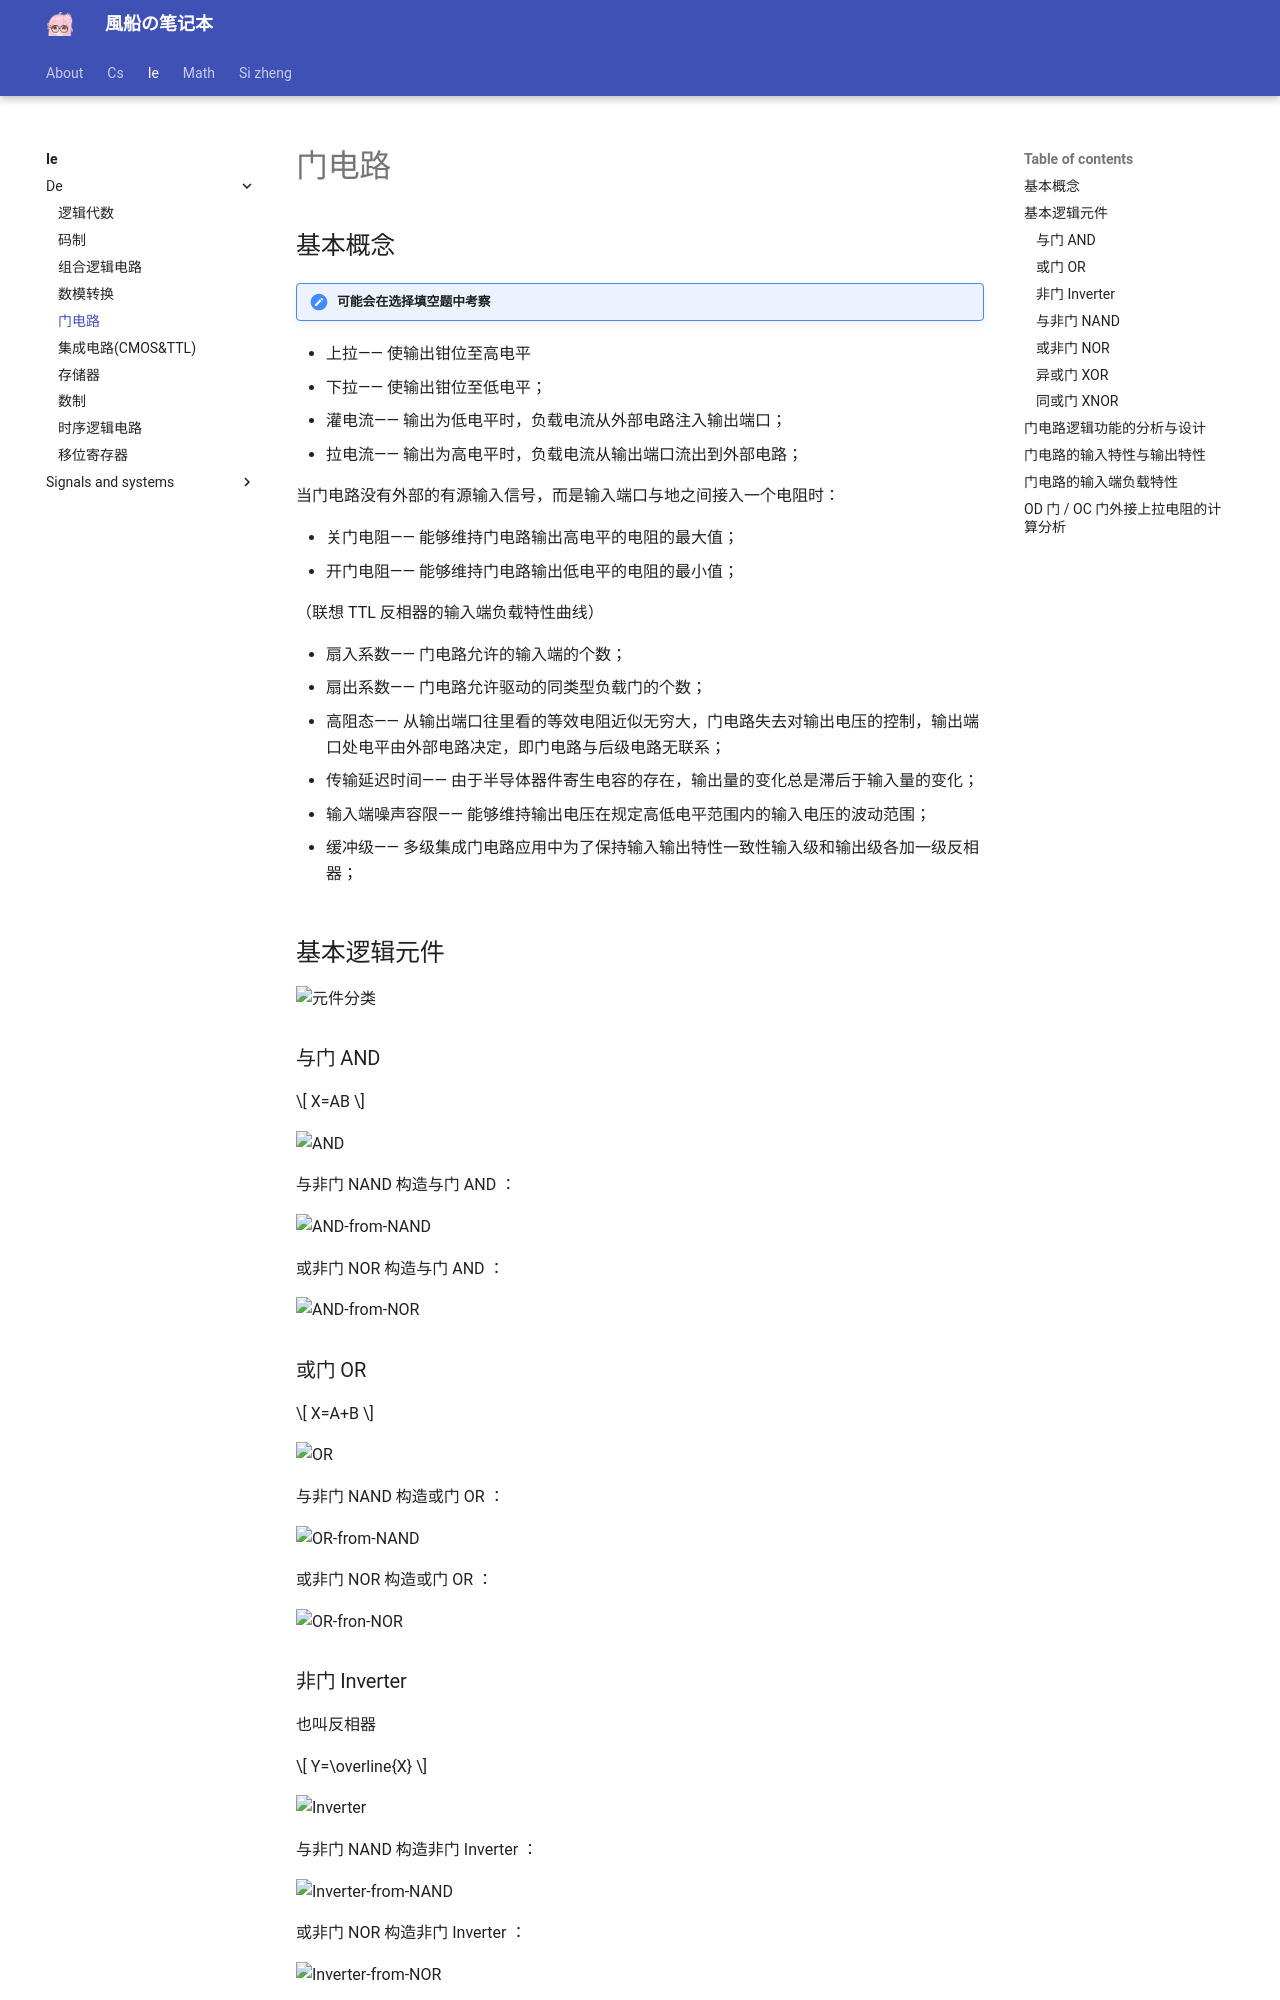

repository: fuuzen/notebook · page: ie/de/gate-circuit/index.html · generator: mkdocs

---
title: 门电路
date: 2024/03/15
math: true
categories:
  - [电子信息, 数字逻辑电路]
tag:
  - 数电
---

## 基本概念

!!! 可能会在选择填空题中考察

- 上拉—— 使输出钳位至高电平
- 下拉—— 使输出钳位至低电平；

- 灌电流—— 输出为低电平时，负载电流从外部电路注入输出端口；
- 拉电流—— 输出为高电平时，负载电流从输出端口流出到外部电路；

当门电路没有外部的有源输入信号，而是输入端口与地之间接入一个电阻时：

- 关门电阻—— 能够维持门电路输出高电平的电阻的最大值；
- 开门电阻—— 能够维持门电路输出低电平的电阻的最小值；

（联想 TTL 反相器的输入端负载特性曲线）

- 扇入系数—— 门电路允许的输入端的个数；
- 扇出系数—— 门电路允许驱动的同类型负载门的个数；

- 高阻态—— 从输出端口往里看的等效电阻近似无穷大，门电路失去对输出电压的控制，输出端口处电平由外部电路决定，即门电路与后级电路无联系；

- 传输延迟时间—— 由于半导体器件寄生电容的存在，输出量的变化总是滞后于输入量的变化；

- 输入端噪声容限—— 能够维持输出电压在规定高低电平范围内的输入电压的波动范围；

- 缓冲级—— 多级集成门电路应用中为了保持输入输出特性一致性输入级和输出级各加一级反相器；

## 基本逻辑元件

![元件分类](../../assets/ie/de/gate-circuit/元件分类.png)

### 与门 AND

$$
X=AB
$$

![AND](../../assets/ie/de/gate-circuit/AND.png)

与非门 NAND 构造与门 AND ：

![AND-from-NAND](../../assets/ie/de/gate-circuit/AND-from-NAND.png)

或非门 NOR 构造与门 AND ：

![AND-from-NOR](../../assets/ie/de/gate-circuit/AND-from-NOR.png)

### 或门 OR

$$
X=A+B
$$

![OR](../../assets/ie/de/gate-circuit/OR.png)

与非门 NAND 构造或门 OR ：

![OR-from-NAND](../../assets/ie/de/gate-circuit/OR-from-NAND.png)

或非门 NOR 构造或门 OR ：

![OR-fron-NOR](../../assets/ie/de/gate-circuit/OR-fron-NOR.png)

### 非门 Inverter

也叫反相器

$$
Y=\overline{X}
$$

![Inverter](../../assets/ie/de/gate-circuit/Inverter.png)

与非门 NAND 构造非门 Inverter ：

![Inverter-from-NAND](../../assets/ie/de/gate-circuit/Inverter-from-NAND.png)

或非门 NOR 构造非门 Inverter ：

![Inverter-from-NOR](../../assets/ie/de/gate-circuit/Inverter-from-NOR.png)
